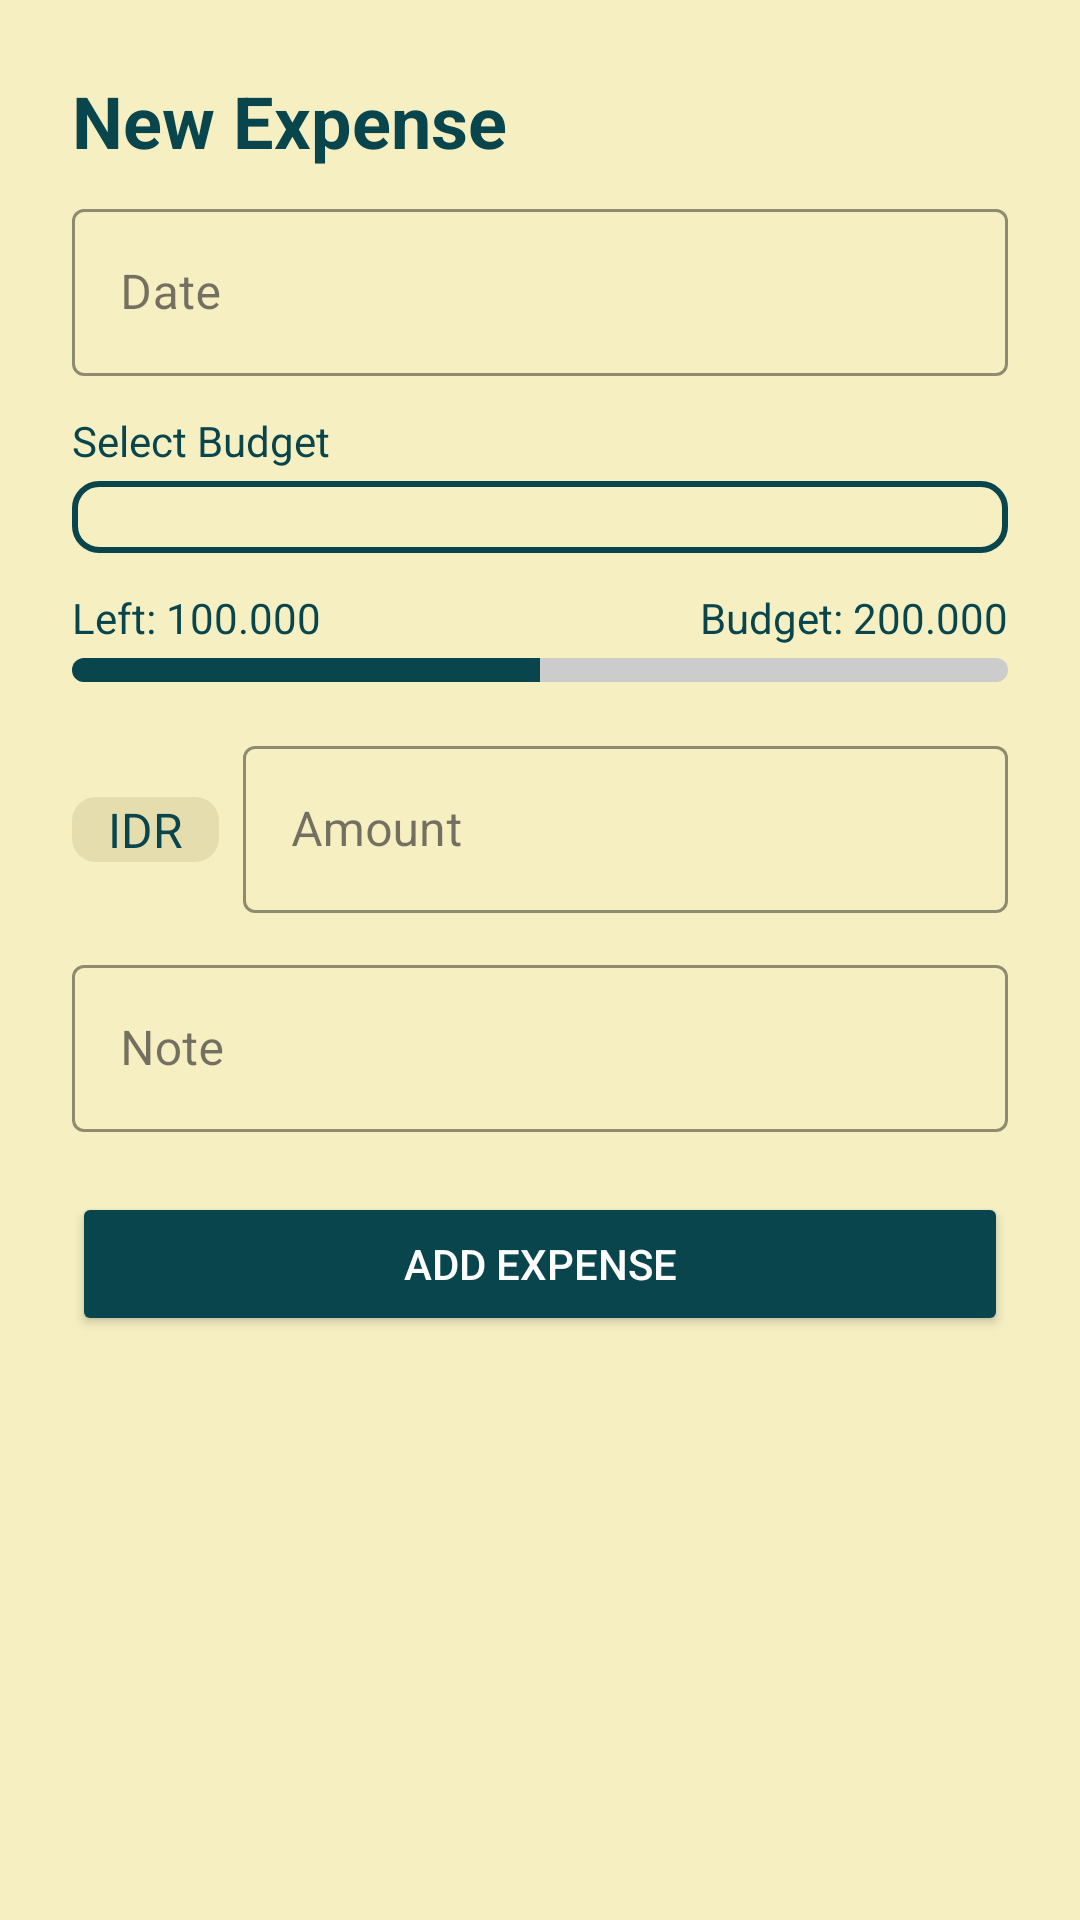

Produce the Android XML layout that renders to this screen, including the resource entries it uses.
<!-- AndroidManifest.xml: application theme Theme.AjoKos -->
<!-- res/layout/fragment_add_expense.xml -->
<?xml version="1.0" encoding="utf-8"?>
<androidx.constraintlayout.widget.ConstraintLayout
    xmlns:android="http://schemas.android.com/apk/res/android"
    xmlns:app="http://schemas.android.com/apk/res-auto"
    android:layout_width="match_parent"
    android:layout_height="match_parent"
    android:padding="24dp"
    android:background="#F6EFC2">

    
    <TextView
        android:id="@+id/tvAddExpenseTitle"
        android:layout_width="0dp"
        android:layout_height="wrap_content"
        android:text="New Expense"
        android:textSize="24sp"
        android:textStyle="bold"
        android:textColor="#08454C"
        android:paddingBottom="8dp"
        app:layout_constraintTop_toTopOf="parent"
        app:layout_constraintStart_toStartOf="parent"
        app:layout_constraintEnd_toEndOf="parent"/>

    
    <com.google.android.material.textfield.TextInputLayout
        android:id="@+id/layoutExpenseDate"
        style="@style/Widget.MaterialComponents.TextInputLayout.OutlinedBox"
        android:layout_width="0dp"
        android:layout_height="wrap_content"
        android:hint="Date"
        app:boxStrokeColor="#08454C"
        app:layout_constraintTop_toBottomOf="@id/tvAddExpenseTitle"
        app:layout_constraintStart_toStartOf="parent"
        app:layout_constraintEnd_toEndOf="parent">

        <com.google.android.material.textfield.TextInputEditText
            android:id="@+id/etExpenseDate"
            android:layout_width="match_parent"
            android:layout_height="wrap_content"
            android:inputType="date"/>
    </com.google.android.material.textfield.TextInputLayout>

    
    <LinearLayout
        android:id="@+id/layoutBudgetSpinner"
        android:layout_width="0dp"
        android:layout_height="wrap_content"
        android:orientation="vertical"
        android:layout_marginTop="12dp"
        app:layout_constraintTop_toBottomOf="@id/layoutExpenseDate"
        app:layout_constraintStart_toStartOf="parent"
        app:layout_constraintEnd_toEndOf="parent">

        <TextView
            android:layout_width="match_parent"
            android:layout_height="wrap_content"
            android:text="Select Budget"
            android:textColor="#08454C"
            android:textSize="14sp"
            android:paddingBottom="4dp"/>

        <Spinner
            android:id="@+id/spinnerBudgetOptions"
            android:layout_width="match_parent"
            android:layout_height="wrap_content"
            android:paddingVertical="12dp"
            android:paddingHorizontal="16dp"
            android:background="@drawable/bg_spinner"
            android:spinnerMode="dropdown"/>
    </LinearLayout>

    
    <LinearLayout
        android:id="@+id/llBudgetProgress"
        android:layout_width="0dp"
        android:layout_height="wrap_content"
        android:orientation="vertical"
        android:layout_marginTop="12dp"
        app:layout_constraintTop_toBottomOf="@+id/layoutBudgetSpinner"
        app:layout_constraintStart_toStartOf="parent"
        app:layout_constraintEnd_toEndOf="parent">

        <LinearLayout
            android:layout_width="match_parent"
            android:layout_height="wrap_content"
            android:orientation="horizontal"
            android:layout_marginBottom="4dp"
            android:gravity="fill_horizontal">

            <TextView
                android:id="@+id/txtBudgetLeft"
                android:layout_width="0dp"
                android:layout_weight="1"
                android:layout_height="wrap_content"
                android:text="Left: 100.000"
                android:textColor="#08454C"
                android:textSize="14sp"/>

            <TextView
                android:id="@+id/txtActualBudget"
                android:layout_width="wrap_content"
                android:layout_height="wrap_content"
                android:text="Budget: 200.000"
                android:textColor="#08454C"
                android:textSize="14sp"/>
        </LinearLayout>

        <ProgressBar
            android:id="@+id/progressBudget"
            style="@android:style/Widget.ProgressBar.Horizontal"
            android:layout_width="match_parent"
            android:layout_height="8dp"
            android:progress="50"
            android:max="100"
            android:progressDrawable="@drawable/bg_progress_bar_budget"/>
    </LinearLayout>

    
    <LinearLayout
        android:id="@+id/llNominal"
        android:layout_width="0dp"
        android:layout_height="wrap_content"
        android:orientation="horizontal"
        android:layout_marginTop="16dp"
        app:layout_constraintTop_toBottomOf="@id/llBudgetProgress"
        app:layout_constraintStart_toStartOf="parent"
        app:layout_constraintEnd_toEndOf="parent">

        <TextView
            android:layout_width="wrap_content"
            android:layout_height="wrap_content"
            android:text="IDR"
            android:gravity="center_vertical"
            android:background="@drawable/bg_currency_prefix"
            android:textColor="#08454C"
            android:paddingHorizontal="12dp"
            android:textSize="16sp"/>

        <com.google.android.material.textfield.TextInputLayout
            android:id="@+id/layoutExpenseAmount"
            style="@style/Widget.MaterialComponents.TextInputLayout.OutlinedBox"
            android:layout_width="0dp"
            android:layout_height="wrap_content"
            android:layout_marginStart="8dp"
            android:layout_weight="1"
            app:boxStrokeColor="#08454C"
            android:hint="Amount">

            <com.google.android.material.textfield.TextInputEditText
                android:id="@+id/etExpenseAmount"
                android:layout_width="match_parent"
                android:layout_height="wrap_content"
                android:inputType="number"/>
        </com.google.android.material.textfield.TextInputLayout>
    </LinearLayout>

    
    <com.google.android.material.textfield.TextInputLayout
        android:id="@+id/layoutExpenseNote"
        style="@style/Widget.MaterialComponents.TextInputLayout.OutlinedBox"
        android:layout_width="0dp"
        android:layout_height="wrap_content"
        android:layout_marginTop="12dp"
        android:hint="Note"
        app:boxStrokeColor="#08454C"
        app:layout_constraintTop_toBottomOf="@id/llNominal"
        app:layout_constraintStart_toStartOf="parent"
        app:layout_constraintEnd_toEndOf="parent">

        <com.google.android.material.textfield.TextInputEditText
            android:id="@+id/etExpenseNote"
            android:layout_width="match_parent"
            android:layout_height="wrap_content"
            android:maxLines="3"/>
    </com.google.android.material.textfield.TextInputLayout>

    
    <Button
        android:id="@+id/btnAddExpense"
        android:layout_width="0dp"
        android:layout_height="wrap_content"
        android:text="Add Expense"
        android:backgroundTint="#08454C"
        android:textColor="@android:color/white"
        app:layout_constraintTop_toBottomOf="@id/layoutExpenseNote"
        app:layout_constraintStart_toStartOf="parent"
        app:layout_constraintEnd_toEndOf="parent"
        android:layout_marginTop="20dp"/>

    <ImageView
        android:layout_width="180dp"
        android:layout_height="180dp"
        android:scaleType="fitCenter"
        app:srcCompat="@drawable/logoonly"
        app:layout_constraintEnd_toEndOf="parent"
        app:layout_constraintTop_toBottomOf="@+id/btnAddExpense"
        app:layout_constraintStart_toStartOf="parent"
        android:layout_marginTop="40dp"
        android:alpha="0.3"/>
</androidx.constraintlayout.widget.ConstraintLayout>
<!-- resources referenced by this layout -->
<resources>
  <!-- drawable bg_currency_prefix (drawable) -->
  <shape xmlns:android="http://schemas.android.com/apk/res/android">
      <solid android:color="#E5DDAE"/>
      <corners android:radius="8dp"/>
  </shape>
  <!-- drawable bg_progress_bar_budget (drawable) -->
  <layer-list xmlns:android="http://schemas.android.com/apk/res/android">
      <item android:id="@android:id/background">
          <shape android:shape="rectangle">
              <solid android:color="#CCCCCC"/>
              <corners android:radius="6dp"/>
          </shape>
      </item>
      <item android:id="@android:id/progress">
          <clip>
              <shape android:shape="rectangle">
                  <solid android:color="#08454C"/>
                  <corners android:radius="6dp"/>
              </shape>
          </clip>
      </item>
  </layer-list>
  <!-- drawable bg_spinner (drawable) -->
  <?xml version="1.0" encoding="utf-8"?>
  <shape xmlns:android="http://schemas.android.com/apk/res/android"
      android:shape="rectangle">
  
      <solid android:color="#F6EFC2" />
  
      <stroke
          android:width="2dp"
          android:color="#08454C" />
  
      <corners android:radius="8dp" />
  
      <padding
          android:left="8dp"
          android:top="8dp"
          android:right="8dp"
          android:bottom="8dp"/>
  </shape>
  <style name="Theme.AjoKos" parent="Base.Theme.AjoKos" />
  <style name="Base.Theme.AjoKos" parent="Theme.Material3.DayNight.NoActionBar">
          
          
      </style>
</resources>
